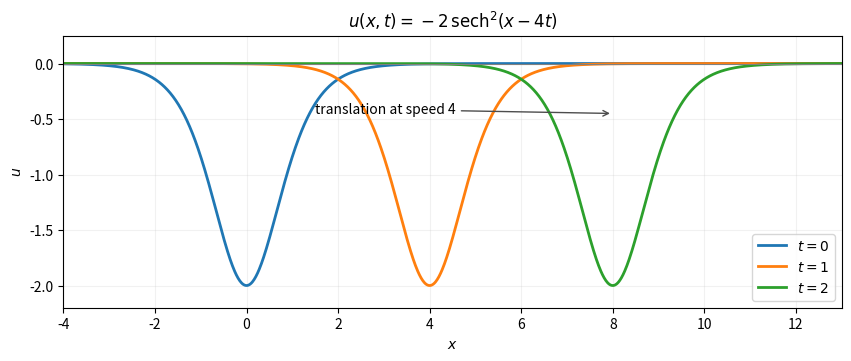

The script that saved this image: (Note: this script raises an exception after producing the figure.)
"""Original negative KdV solitary-wave profiles; save into the current directory."""
from pathlib import Path
import matplotlib
matplotlib.use("Agg")
import matplotlib.pyplot as plt
import numpy as np

x = np.linspace(-4, 13, 1400)
fig, ax = plt.subplots(figsize=(8.4, 3.5), layout="constrained")
for t, color in zip([0, 1, 2], ["tab:blue", "tab:orange", "tab:green"]):
    ax.plot(x, -2 / np.cosh(x-4*t)**2, color=color, lw=2, label=f"$t={t}$")
ax.annotate("translation at speed 4", xy=(8, -0.45), xytext=(1.5, -0.45),
            arrowprops={"arrowstyle": "->", "color": "0.3"}, fontsize=10)
ax.axhline(0, color="0.5", lw=0.8)
ax.set(xlim=(-4, 13), ylim=(-2.2, 0.25), xlabel="$x$", ylabel="$u$",
       title=r"$u(x,t)=-2\,\mathrm{sech}^2(x-4t)$")
ax.legend(loc="lower right", fontsize=10)
ax.grid(alpha=0.17)
fig.savefig(Path(__file__).with_suffix(".png").name, dpi=120, facecolor="white")
